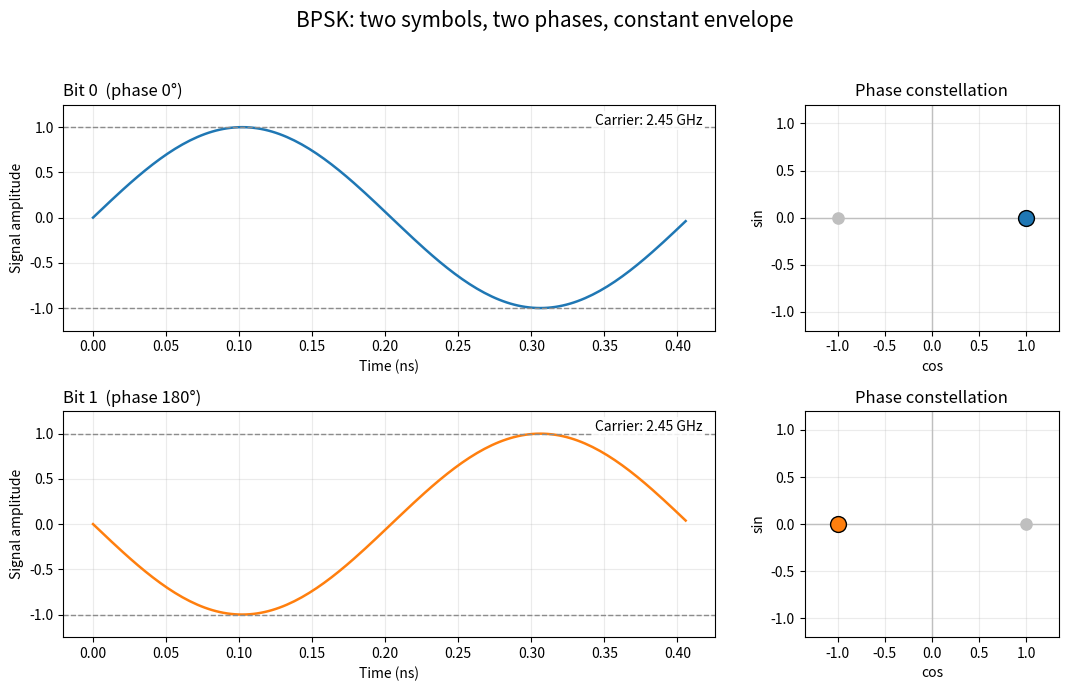
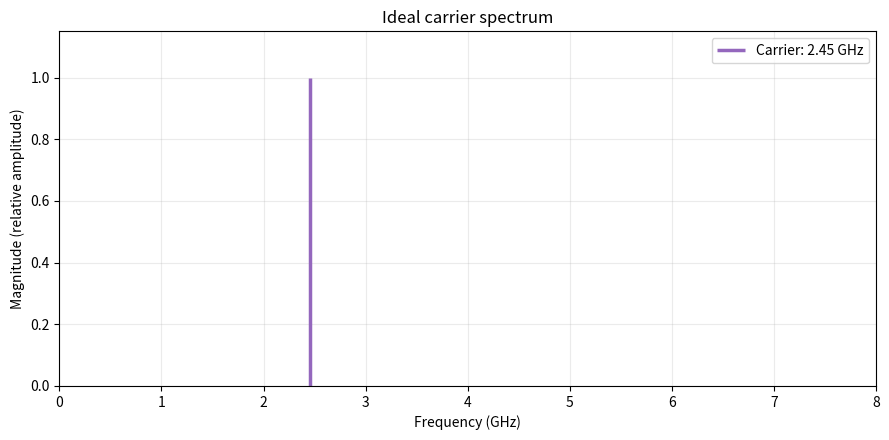
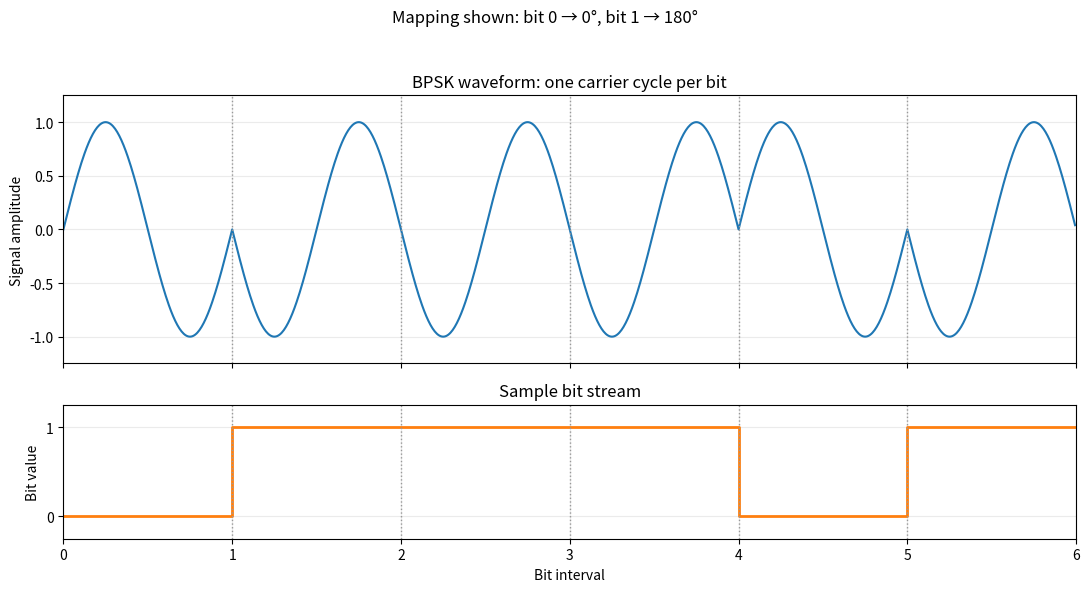
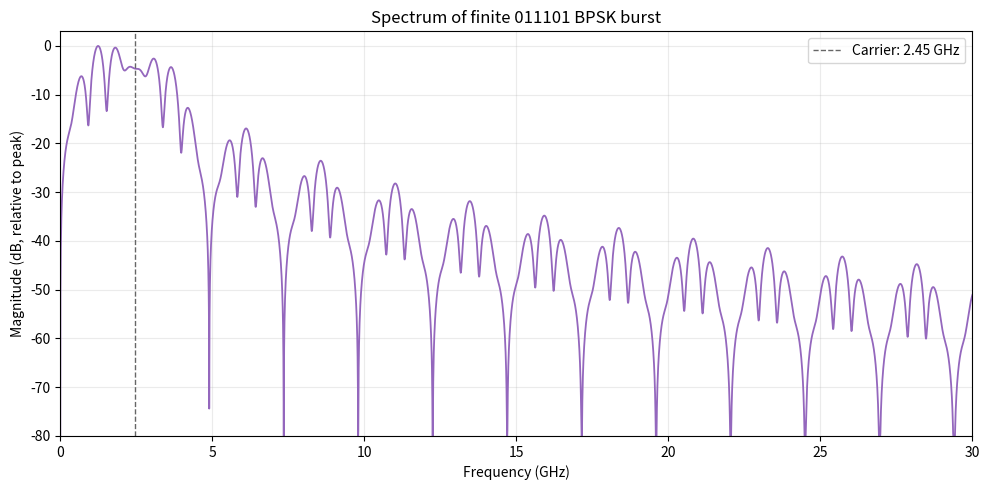

Source code (Python) for these figures, in order:
"""Visualize the two BPSK symbols with Matplotlib.

Each row pairs a short carrier waveform with the BPSK constellation. BPSK
changes carrier phase by 180 degrees; its ideal amplitude envelope stays
constant.

Run with: python psk_bpsk_symbols.py
"""

import numpy as np
import matplotlib.pyplot as plt


def main():
    amplitude = 1.0
    carrier_frequency = 2.45e9  # Hz
    carrier_cycles = 1
    samples_per_cycle = 160
    time_s = np.linspace(0, carrier_cycles / carrier_frequency,
                         carrier_cycles * samples_per_cycle, endpoint=False)
    time_ns = time_s * 1e9
    # Use a sine reference so phase 0° starts at zero amplitude and rises.
    # The bit-to-phase mapping is a convention; here 0 -> 0° and 1 -> 180°.
    phase_values = (0, np.pi)
    labels = ("Bit 0  (phase 0°)", "Bit 1  (phase 180°)")
    colors = ("tab:blue", "tab:orange")

    fig, axes = plt.subplots(2, 2, figsize=(11, 7),
                             gridspec_kw={"width_ratios": [2.2, 1]})
    fig.suptitle("BPSK: two symbols, two phases, constant envelope", fontsize=15)

    constellation = np.array([[amplitude, 0], [-amplitude, 0]])
    for row, (phase, label, color) in enumerate(zip(phase_values, labels, colors)):
        signal = amplitude * np.sin(2 * np.pi * carrier_frequency * time_s + phase)
        wave_ax = axes[row, 0]
        wave_ax.plot(time_ns, signal, color=color, linewidth=1.8)
        wave_ax.axhline(amplitude, color="0.55", linestyle="--", linewidth=1)
        wave_ax.axhline(-amplitude, color="0.55", linestyle="--", linewidth=1)
        wave_ax.set_title(label, loc="left")
        wave_ax.set_ylabel("Signal amplitude")
        wave_ax.set_xlabel("Time (ns)")
        wave_ax.text(0.98, 0.96, f"Carrier: {carrier_frequency / 1e9:.2f} GHz",
                     transform=wave_ax.transAxes, ha="right", va="top",
                     bbox={"facecolor": "white", "edgecolor": "none", "alpha": 0.85,
                           "pad": 2})
        wave_ax.set_ylim(-1.25 * amplitude, 1.25 * amplitude)
        wave_ax.grid(True, alpha=0.25)

        constellation_ax = axes[row, 1]
        constellation_ax.axhline(0, color="0.75", linewidth=1)
        constellation_ax.axvline(0, color="0.75", linewidth=1)
        constellation_ax.scatter(constellation[:, 0], constellation[:, 1],
                                 color="0.75", s=65, zorder=2)
        constellation_ax.scatter([amplitude * np.cos(phase)],
                                 [amplitude * np.sin(phase)], color=color,
                                 edgecolor="black", s=130, zorder=3)
        constellation_ax.set_title("Phase constellation")
        constellation_ax.set_xlabel("cos")
        constellation_ax.set_ylabel("sin")
        constellation_ax.set_xlim(-1.35 * amplitude, 1.35 * amplitude)
        constellation_ax.set_ylim(-1.2 * amplitude, 1.2 * amplitude)
        constellation_ax.set_aspect("equal", adjustable="box")
        constellation_ax.grid(True, alpha=0.25)

    fig.tight_layout(rect=(0, 0, 1, 0.95))

    # An ideal, continuous sine-wave carrier has a single spectral line.
    spectrum_fig, spectrum_ax = plt.subplots(figsize=(9, 4.5), num="BPSK waveform spectrum")
    spectrum_ax.vlines(carrier_frequency / 1e9, 0, amplitude, color="tab:purple",
                       linewidth=2.5, label="Carrier: 2.45 GHz")
    spectrum_ax.set_title("Ideal carrier spectrum")
    spectrum_ax.set_xlabel("Frequency (GHz)")
    spectrum_ax.set_ylabel("Magnitude (relative amplitude)")
    spectrum_ax.set_xlim(0, 8)
    spectrum_ax.set_ylim(0, 1.15 * amplitude)
    spectrum_ax.grid(True, alpha=0.25)
    spectrum_ax.legend()
    spectrum_fig.tight_layout()

    # Show how a short bit sequence selects the BPSK phase, one cycle per bit.
    bits = np.array([0, 1, 1, 1, 0, 1])
    samples_per_bit = samples_per_cycle
    sample_count = len(bits) * samples_per_bit
    bit_time = np.arange(sample_count) / samples_per_bit
    bit_phases = np.repeat(np.where(bits == 0, 0.0, np.pi), samples_per_bit)
    bit_waveform = amplitude * np.sin(
        2 * np.pi * (bit_time % 1) + bit_phases
    )
    stream_fig, (wave_stream_ax, bits_ax) = plt.subplots(
        2, 1, figsize=(11, 6), sharex=True, num="BPSK bit stream and waveform",
        gridspec_kw={"height_ratios": [2, 1]}
    )
    stream_fig.suptitle("Mapping shown: bit 0 → 0°, bit 1 → 180°")
    wave_stream_ax.plot(bit_time, bit_waveform, color="tab:blue", linewidth=1.5)
    wave_stream_ax.set_title("BPSK waveform: one carrier cycle per bit")
    wave_stream_ax.set_ylabel("Signal amplitude")
    wave_stream_ax.set_ylim(-1.25 * amplitude, 1.25 * amplitude)
    wave_stream_ax.grid(True, alpha=0.25)
    bits_ax.step(np.arange(len(bits) + 1), np.r_[bits, bits[-1]], where="post",
                 color="tab:orange", linewidth=2)
    bits_ax.set_title("Sample bit stream")
    bits_ax.set_ylabel("Bit value")
    bits_ax.set_xlabel("Bit interval")
    bits_ax.set_xlim(0, len(bits))
    bits_ax.set_ylim(-0.25, 1.25)
    bits_ax.set_yticks([0, 1])
    bits_ax.set_xticks(np.arange(len(bits) + 1))
    bits_ax.grid(True, alpha=0.25)
    for boundary in np.arange(1, len(bits)):
        wave_stream_ax.axvline(boundary, color="0.6", linestyle=":", linewidth=1)
        bits_ax.axvline(boundary, color="0.6", linestyle=":", linewidth=1)
    stream_fig.tight_layout(rect=(0, 0, 1, 0.95))

    # Spectrum of the complete, finite 011101 burst. No tapering window is
    # applied, so the abrupt phase changes and burst edges remain visible.
    fft_size = 65536
    burst_spectrum = np.abs(np.fft.rfft(bit_waveform, n=fft_size))
    burst_spectrum_db = 20 * np.log10(
        np.maximum(burst_spectrum / np.max(burst_spectrum), 1e-4)
    )
    sample_rate = carrier_frequency * samples_per_bit
    burst_frequency_ghz = np.fft.rfftfreq(fft_size, d=1 / sample_rate) / 1e9
    burst_fig, burst_ax = plt.subplots(
        figsize=(10, 5), num="Spectrum of 011101 BPSK waveform"
    )
    burst_ax.plot(burst_frequency_ghz, burst_spectrum_db,
                  color="tab:purple", linewidth=1.3)
    burst_ax.axvline(carrier_frequency / 1e9, color="0.4", linestyle="--",
                     linewidth=1, label="Carrier: 2.45 GHz")
    burst_ax.set_title("Spectrum of finite 011101 BPSK burst")
    burst_ax.set_xlabel("Frequency (GHz)")
    burst_ax.set_ylabel("Magnitude (dB, relative to peak)")
    burst_ax.set_xlim(0, 30)
    burst_ax.set_ylim(-80, 3)
    burst_ax.grid(True, alpha=0.25)
    burst_ax.legend()
    burst_fig.tight_layout()

    plt.show()


if __name__ == "__main__":
    main()
